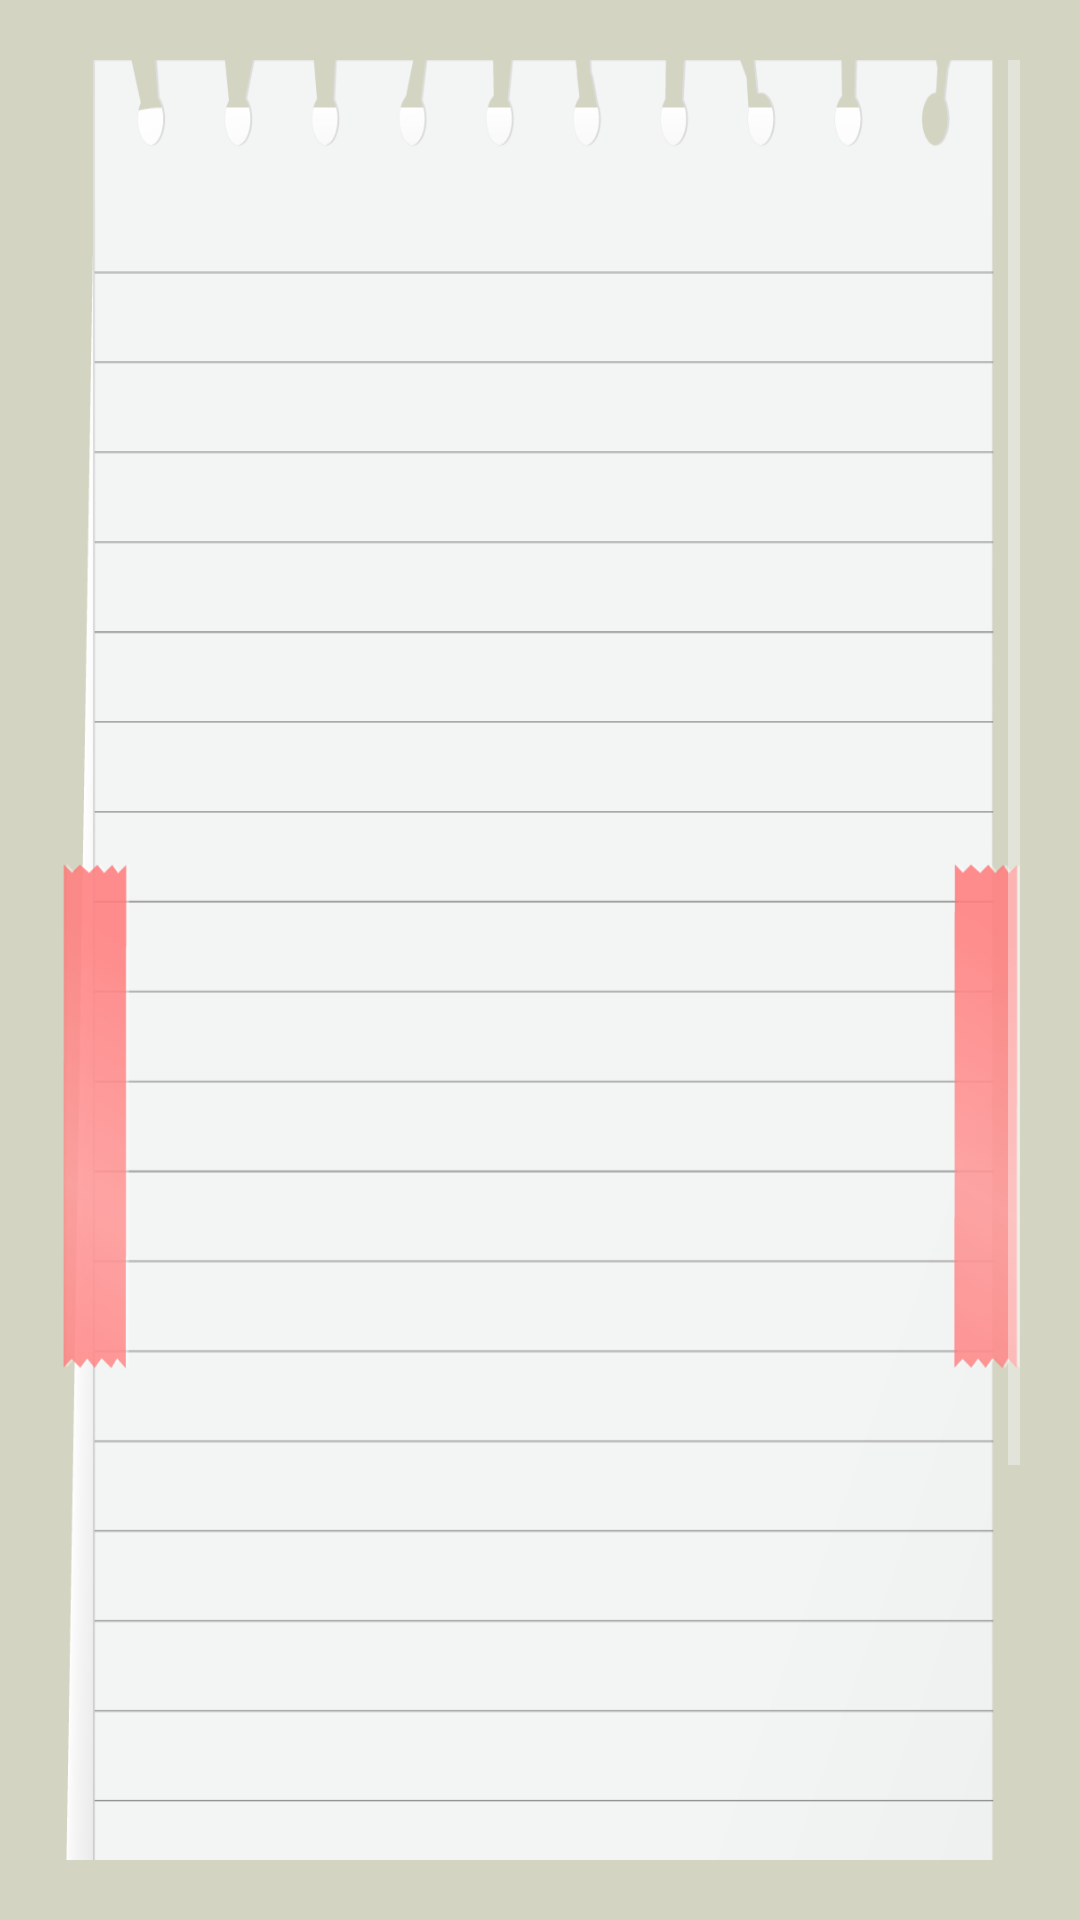

Android layout source for this screen:
<!-- AndroidManifest.xml: application theme AppTheme -->
<!-- res/layout/activity_determinan_matriks2x2.xml -->
<?xml version="1.0" encoding="utf-8"?>
<ScrollView xmlns:android="http://schemas.android.com/apk/res/android"
    xmlns:tools="http://schemas.android.com/tools"
    android:layout_width="match_parent"
    android:layout_height="match_parent"
    tools:context=".PaperResult"
    android:background="@color/colorPrimary"
    android:padding="20dp">

    <LinearLayout
        style="@style/layout">
        <FrameLayout
            style="@style/layout"
            tools:ignore="UselessParent">
            <ImageView
                android:layout_width="match_parent"
                android:layout_height="800dp"
                android:src="@drawable/paper"
                android:scaleType="fitXY"
                android:contentDescription="@string/paper"/>
            <TextView
                android:id="@+id/answerDetMatriks2x2"
                style="@style/layout"
                android:text=""
                android:textColor="@android:color/black"
                android:textSize="20sp"
                android:layout_marginTop="50dp"
                android:layout_marginLeft="50dp"
                android:layout_marginStart="50dp" />
        </FrameLayout>
    </LinearLayout>
</ScrollView>
<!-- resources referenced by this layout -->
<resources>
  <color name="colorPrimary">#D3D4C2</color>
  <!-- drawable paper: png bitmap (drawable, 54157 bytes) -->
  <string name="paper">Paper</string>
  <style name="layout">
          <item name="android:layout_width">match_parent</item>
          <item name="android:layout_height">wrap_content</item>
      </style>
  <style name="AppTheme" parent="Theme.AppCompat.NoActionBar">
          
          <item name="colorPrimary">@color/colorPrimary</item>
          <item name="android:textColorPrimary">@color/colorPrimary</item>
      </style>
</resources>
